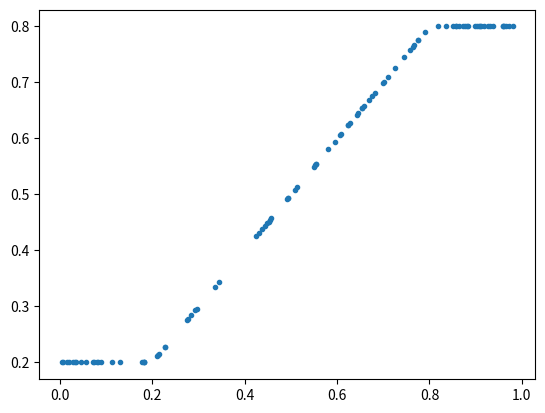

The matplotlib source for this figure:
import numpy as np
import matplotlib.pyplot as plt

# Complete this function such that returns the clipped values of the 1D
# numpy array passed as input to the given minimum and maximum. Example:
#    1 2 3 4 5 6 7 8
# clipped to a minimum of 3 and a maximum of 6 should give
#    3 3 3 4 5 6 6 6
# Note that the input array must not be modified.
def clip(array, minimum, maximum):
    x = np.copy(array)
    x[x<minimum] = minimum
    x[x>maximum] = maximum

    # min_array = np.where(array<minimum, minimum, array)
    # max_array = np.where(min_array>maximum, maximum, min_array)
    # x = max_array
    return x


if __name__ == '__main__':
    array = np.random.rand(100)
    result = clip(array, 0.2, 0.8)
    plt.plot(array, result, '.')
    plt.show()
